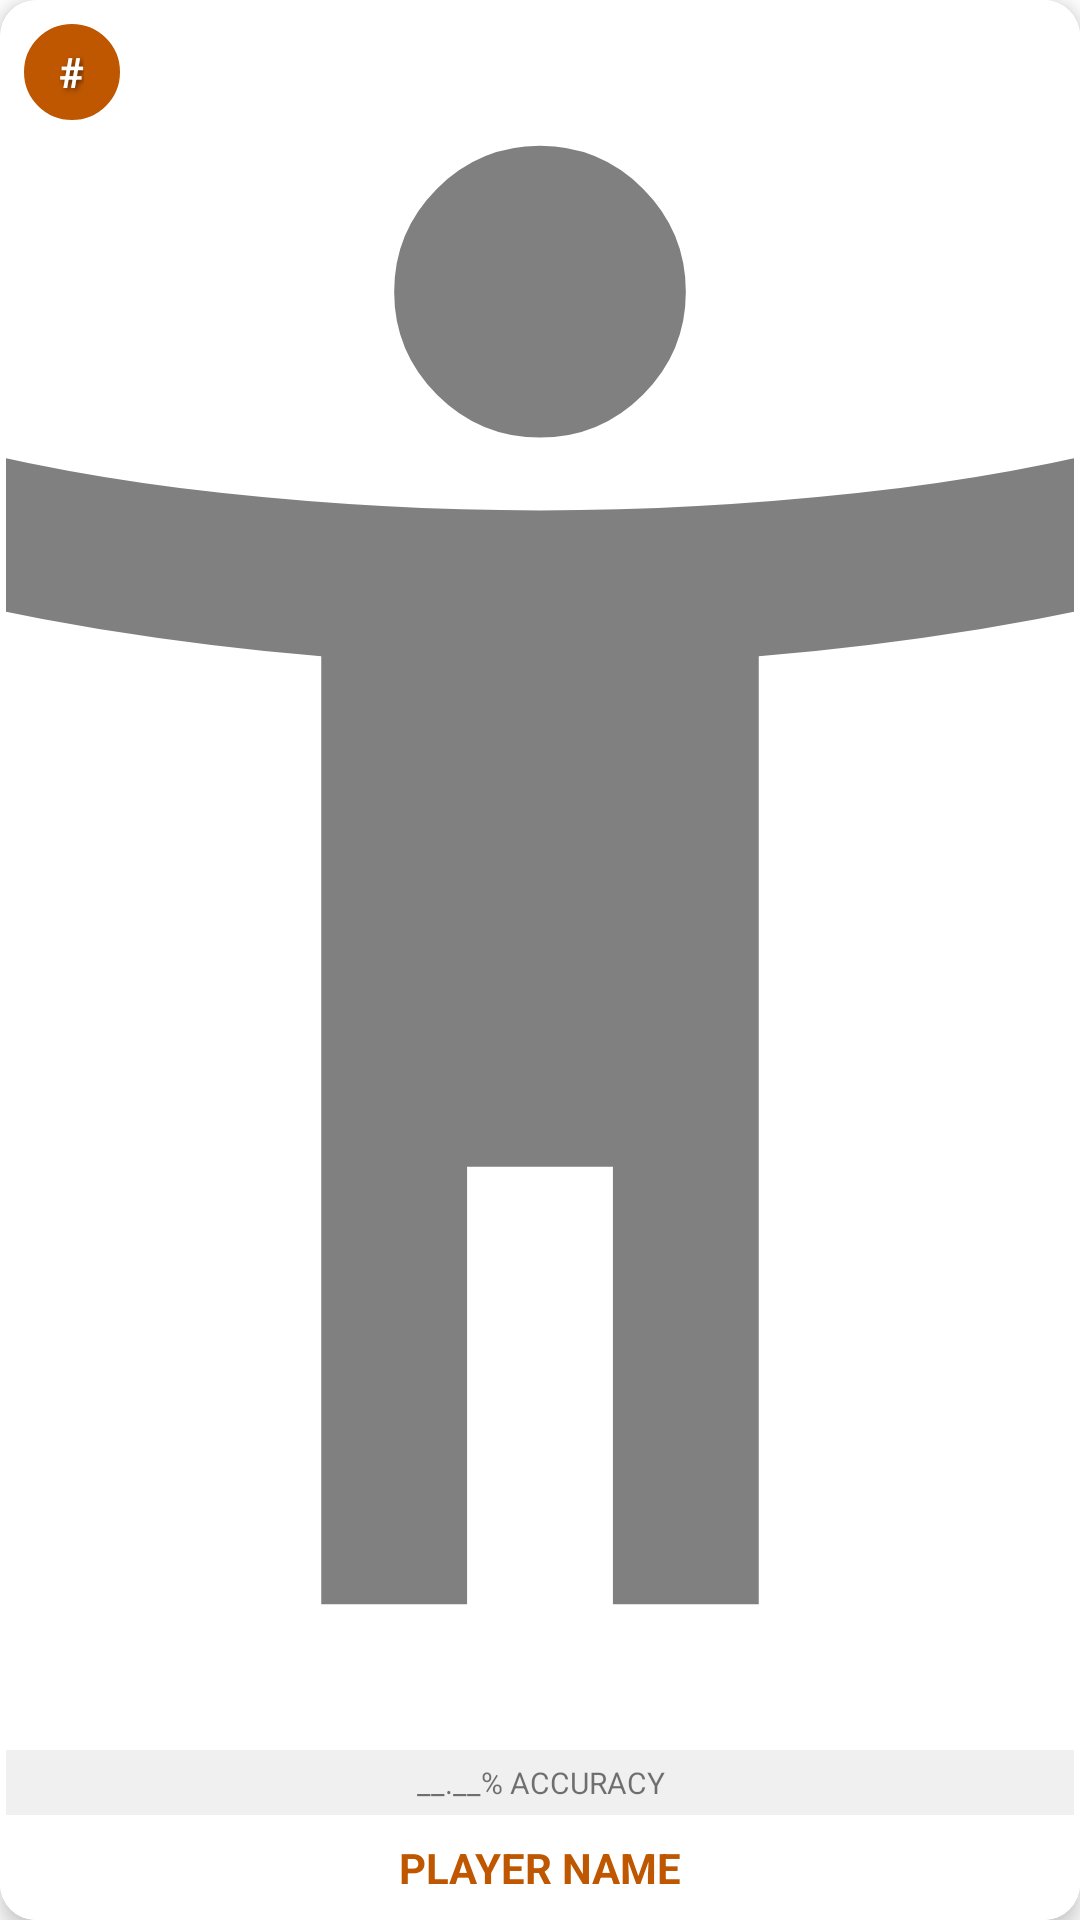

Here is an Android app screen rendered from its layout file. Give the layout XML and the strings, colors and styles it references.
<!-- AndroidManifest.xml: application theme Theme.QuadballSidelineManager -->
<!-- res/layout/player_card.xml -->
<com.google.android.material.card.MaterialCardView xmlns:android="http://schemas.android.com/apk/res/android"
    xmlns:app="http://schemas.android.com/apk/res-auto"
    android:id="@+id/player_card_container"
    android:layout_width="@dimen/player_card_width"
    android:layout_height="@dimen/player_card_height"
    app:cardCornerRadius="12dp"
    app:cardElevation="4dp"
    android:layout_margin="8dp"
    app:strokeWidth="2dp"
    app:strokeColor="@color/white">

    <androidx.constraintlayout.widget.ConstraintLayout
        android:layout_width="match_parent"
        android:layout_height="match_parent">

        <ImageView
            android:id="@+id/player_photo"
            android:layout_width="match_parent"
            android:layout_height="0dp"
            android:scaleType="centerCrop"
            app:layout_constraintBottom_toTopOf="@+id/stat_bar"
            app:layout_constraintTop_toTopOf="parent"
            android:contentDescription="Player Photo"
            android:src="@drawable/ic_player_placeholder"/>

        <FrameLayout
            android:layout_width="32dp"
            android:layout_height="32dp"
            android:background="@drawable/circle_background"
            android:backgroundTint="@color/burnt_orange"
            app:layout_constraintTop_toTopOf="parent"
            app:layout_constraintStart_toStartOf="parent"
            android:layout_margin="8dp">

            <TextView
                android:id="@+id/player_number"
                android:layout_width="wrap_content"
                android:layout_height="wrap_content"
                android:layout_gravity="center"
                android:text="#"
                android:textSize="14sp"
                android:textStyle="bold"
                android:textColor="@color/white"
                android:shadowColor="#80000000" android:shadowDx="2"
                android:shadowDy="2"
                android:shadowRadius="4" />




        </FrameLayout>

        <FrameLayout
            android:layout_width="60dp"
            android:layout_height="60dp"
            app:layout_constraintEnd_toEndOf="parent"
            app:layout_constraintTop_toTopOf="parent">

            <View
                android:id="@+id/position_flag"
                android:layout_width="match_parent"
                android:layout_height="match_parent"
                android:background="@drawable/triangle_flag" />

            <TextView
                android:id="@+id/position_badge_text"
                android:layout_width="wrap_content"
                android:layout_height="wrap_content"
                android:layout_gravity="top|end"
                android:layout_marginTop="14dp"
                android:layout_marginEnd="2dp"
                android:rotation="45"
                android:text="CHASER"
                android:textColor="@android:color/white"
                android:textSize="10sp"
                android:textStyle="bold"
                android:textAllCaps="true" />
        </FrameLayout>

        <TextView
            android:id="@+id/stat_bar"
            android:layout_width="match_parent"
            android:layout_height="wrap_content"
            android:background="#F0F0F0"
            android:gravity="center"
            android:padding="4dp"
            android:text="__.__% ACCURACY"
            android:textSize="10sp"
            app:layout_constraintBottom_toTopOf="@+id/player_name" />

        <TextView
            android:id="@+id/player_name"
            android:layout_width="match_parent"
            android:layout_height="wrap_content"
            android:background="@android:color/white"
            android:gravity="center"
            android:padding="8dp"
            android:text="PLAYER NAME"
            android:textColor="#BF5700"
            android:textSize="14sp"
            android:textStyle="bold"
            app:layout_constraintBottom_toBottomOf="parent" />

    </androidx.constraintlayout.widget.ConstraintLayout>
</com.google.android.material.card.MaterialCardView>
<!-- resources referenced by this layout -->
<resources>
  <color name="burnt_orange">#BF5700</color>
  <color name="white">#FFFFFFFF</color>
  <dimen name="player_card_height">220dp</dimen>
  <dimen name="player_card_width">160dp</dimen>
  <!-- drawable circle_background (drawable) -->
  <?xml version="1.0" encoding="utf-8"?>
  <shape xmlns:android="http://schemas.android.com/apk/res/android"
      android:shape="oval"> <solid android:color="@android:color/black" />
  
      <stroke
          android:width="1dp"
          android:color="@android:color/white" />
  </shape>
  <!-- drawable ic_player_placeholder (drawable) -->
  <vector xmlns:android="http://schemas.android.com/apk/res/android" android:height="24dp" android:tint="#808080" android:viewportHeight="960" android:viewportWidth="960" android:width="24dp">
        
      <path android:fillColor="@android:color/white" android:pathData="M423.5,216.5Q400,193 400,160Q400,127 423.5,103.5Q447,80 480,80Q513,80 536.5,103.5Q560,127 560,160Q560,193 536.5,216.5Q513,240 480,240Q447,240 423.5,216.5ZM360,880L360,360Q300,355 238,345Q176,335 120,320L140,240Q218,261 306,270.5Q394,280 480,280Q566,280 654,270.5Q742,261 820,240L840,320Q784,335 722,345Q660,355 600,360L600,880L520,880L520,640L440,640L440,880L360,880Z"/>
      
  </vector>
  <!-- drawable triangle_flag (drawable) -->
  <vector xmlns:android="http://schemas.android.com/apk/res/android"
      android:width="24dp"
      android:height="24dp"
      android:viewportWidth="24"
      android:viewportHeight="24">
      <path
          android:fillColor="#FFFFFF"
          android:pathData="M24,0 L0,0 L24,24 Z" />
  </vector>
  <style name="Theme.QuadballSidelineManager" parent="Theme.MaterialComponents.DayNight.NoActionBar">
      </style>
</resources>
